The GitHub repository DustinCarrion/TicTacToeAgent contains a labelled image folder "cnn_board" with 4 categories: board, no board 1, no board 2, no board 3. Examples follow, each with its label.

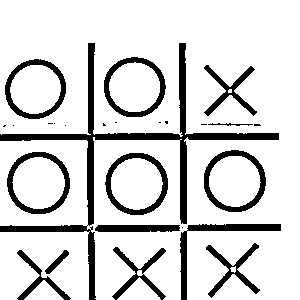
Label: board

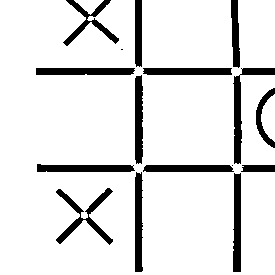
Label: no board 1

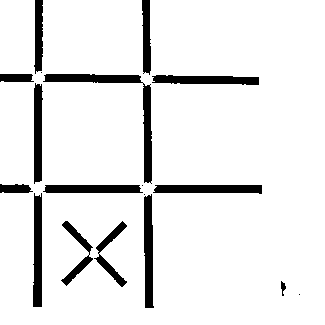
Label: no board 3

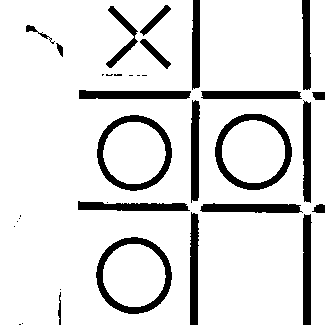
Label: no board 2

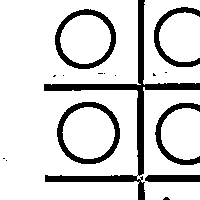
Label: no board 2

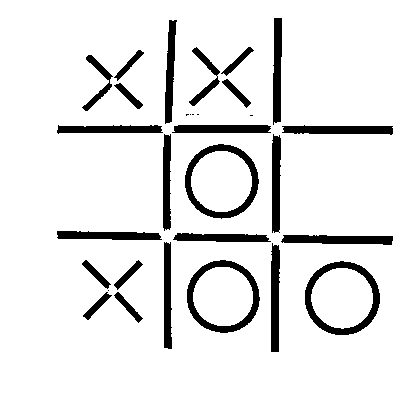
Label: board
